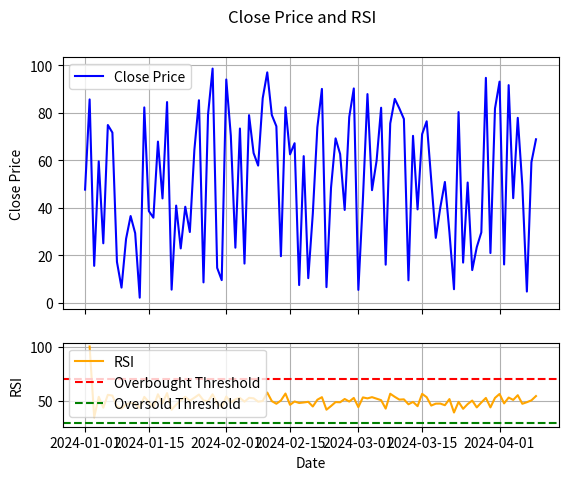

Generate this figure with matplotlib:
import pandas as pd
import numpy as np
import matplotlib.pyplot as plt

def calculate_rsi(data, window=14):
    """
    Calculate the Relative Strength Index (RSI) for a given data series.

    Parameters:
    data (pd.Series): A pandas Series of price data.
    window (int): The look-back period for RSI calculation.

    Returns:
    pd.Series: The RSI values.
    """
    delta = data.diff()
    gain = (delta.where(delta > 0, 0)).rolling(window=window, min_periods=1).mean()
    loss = (-delta.where(delta < 0, 0)).rolling(window=window, min_periods=1).mean()

    rs = gain / loss
    rsi = 100 - (100 / (1 + rs))

    return rsi

# Example usage
if __name__ == "__main__":
    # Sample data: Replace with your own data
    data = {
        'Date': pd.date_range(start='2024-01-01', periods=100),
        'Close': np.random.rand(100) * 100  # Random closing prices
    }

    df = pd.DataFrame(data)
    df.set_index('Date', inplace=True)

    # Calculate RSI
    df['RSI'] = calculate_rsi(df['Close'])

    # Create subplots
    fig, (ax1, ax2) = plt.subplots(2, 1, sharex=True, gridspec_kw={'height_ratios': [3, 1]})
    fig.suptitle('Close Price and RSI')

    # Plot the Close Price
    ax1.plot(df.index, df['Close'], label='Close Price', color='blue')
    ax1.set_ylabel('Close Price')
    ax1.legend(loc='upper left')
    ax1.grid(True)

    # Plot the RSI
    ax2.plot(df.index, df['RSI'], label='RSI', color='orange')
    ax2.axhline(70, color='red', linestyle='--', label='Overbought Threshold')
    ax2.axhline(30, color='green', linestyle='--', label='Oversold Threshold')
    ax2.set_ylabel('RSI')
    ax2.set_xlabel('Date')
    ax2.legend(loc='upper left')
    ax2.grid(True)

    # Display the plot
    plt.show()
